Run: headless pygame with SDL's dummy video driver; simulated clock (each Clock.tick advances the game by its frame time, no real sleeping); random seed 0; keys injected as events and as key.get_pressed() state; no mouse input; restart key R tapped at the start of phases 3 and 4.
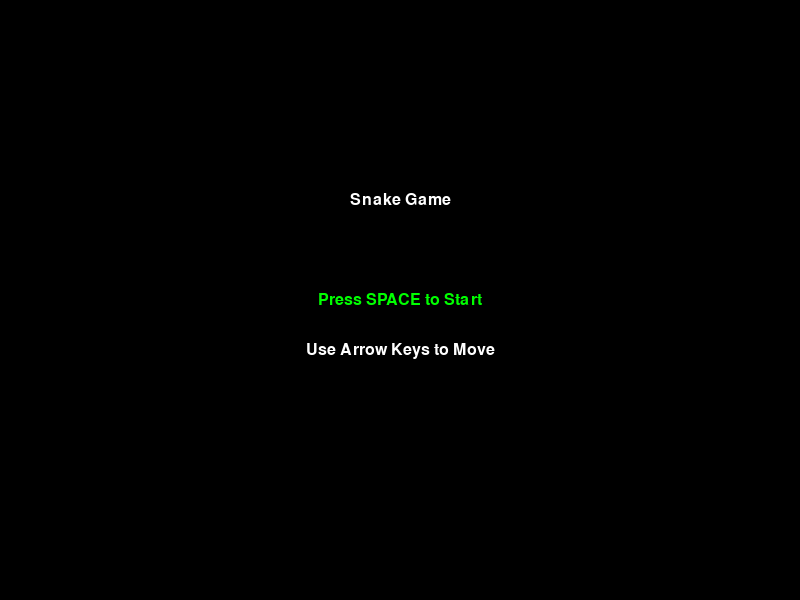
Frame 1 of 4 · flips 1–60 · no input
Frame 2 of 4 · flips 61–180 · tapped SPACE, RETURN · held RIGHT (→), D · screen unchanged from frame 1, image omitted
Frame 3 of 4 · flips 181–300 · tapped R · held DOWN (↓), S · screen unchanged from frame 2, image omitted
Frame 4 of 4 · flips 301–420 · tapped R · held LEFT (←), A, UP (↑), W · screen unchanged from frame 3, image omitted

The pygame program that drew these frames:

import pygame
import sys
import random

# Initialize Pygame
pygame.init()

# Game Settings
WIDTH, HEIGHT = 800, 600
CELL_SIZE = 20
FPS = 10

# Colors
BLACK = (0, 0, 0)
GREEN = (0, 255, 0)
RED = (255, 0, 0)
WHITE = (255, 255, 255)

# Create Screen
screen = pygame.display.set_mode((WIDTH, HEIGHT))
pygame.display.set_caption("Snake Game")
clock = pygame.time.Clock()

# Fonts
font = pygame.font.SysFont("arial", 24)

# Snake and Food
snake = [(100, 100)]
direction = (CELL_SIZE, 0)
food = (random.randint(0, WIDTH // CELL_SIZE - 1) * CELL_SIZE,
        random.randint(0, HEIGHT // CELL_SIZE - 1) * CELL_SIZE)
score = 0
game_over = False
game_started = False


def draw_text(text, color, x, y, center=False):
    text_surface = font.render(text, True, color)
    text_rect = text_surface.get_rect()
    if center:
        text_rect.center = (x, y)
    else:
        text_rect.topleft = (x, y)
    screen.blit(text_surface, text_rect)


def move_snake():
    global snake, food, score
    head = (snake[0][0] + direction[0], snake[0][1] + direction[1])
    snake.insert(0, head)
    if head == food:
        score += 10
        food = (random.randint(0, WIDTH // CELL_SIZE - 1) * CELL_SIZE,
                random.randint(0, HEIGHT // CELL_SIZE - 1) * CELL_SIZE)
    else:
        snake.pop()


def reset_game():
    global snake, direction, food, score, game_over, game_started
    snake = [(100, 100)]
    direction = (CELL_SIZE, 0)
    food = (random.randint(0, WIDTH // CELL_SIZE - 1) * CELL_SIZE,
            random.randint(0, HEIGHT // CELL_SIZE - 1) * CELL_SIZE)
    score = 0
    game_over = False
    game_started = False


# Game Loop
while True:
    for event in pygame.event.get():
        if event.type == pygame.QUIT:
            pygame.quit()
            sys.exit()

    if not game_started:
        # Display Start Screen
        screen.fill(BLACK)
        draw_text("Snake Game", WHITE, WIDTH // 2, HEIGHT // 3, center=True)
        draw_text("Press SPACE to Start", GREEN, WIDTH // 2, HEIGHT // 2, center=True)
        draw_text("Use Arrow Keys to Move", WHITE, WIDTH // 2, HEIGHT // 2 + 50, center=True)
        pygame.display.flip()

        keys = pygame.key.get_pressed()
        if keys[pygame.K_SPACE]:
            game_started = True
    elif not game_over:
        keys = pygame.key.get_pressed()
        if keys[pygame.K_UP] and direction != (0, CELL_SIZE):
            direction = (0, -CELL_SIZE)
        if keys[pygame.K_DOWN] and direction != (0, -CELL_SIZE):
            direction = (0, CELL_SIZE)
        if keys[pygame.K_LEFT] and direction != (CELL_SIZE, 0):
            direction = (-CELL_SIZE, 0)
        if keys[pygame.K_RIGHT] and direction != (-CELL_SIZE, 0):
            direction = (CELL_SIZE, 0)

        move_snake()

        # Check for collisions
        if (snake[0][0] < 0 or snake[0][1] < 0 or
                snake[0][0] >= WIDTH or snake[0][1] >= HEIGHT or
                snake[0] in snake[1:]):
            game_over = True

        # Draw Screen
        screen.fill(BLACK)
        pygame.draw.rect(screen, RED, (*food, CELL_SIZE, CELL_SIZE))
        for segment in snake:
            pygame.draw.rect(screen, GREEN, (*segment, CELL_SIZE, CELL_SIZE))

        # Draw Score
        draw_text(f"Score: {score}", WHITE, 10, 10)

    if game_over:
        # Display Game Over Screen
        screen.fill(BLACK)
        draw_text("Game Over!", RED, WIDTH // 2, HEIGHT // 3, center=True)
        draw_text(f"Your Score: {score}", WHITE, WIDTH // 2, HEIGHT // 2, center=True)
        draw_text("Press R to Restart or Q to Quit", WHITE, WIDTH // 2, HEIGHT // 2 + 50, center=True)

        keys = pygame.key.get_pressed()
        if keys[pygame.K_r]:
            reset_game()
        if keys[pygame.K_q]:
            pygame.quit()
            sys.exit()

    pygame.display.flip()
    clock.tick(FPS)
